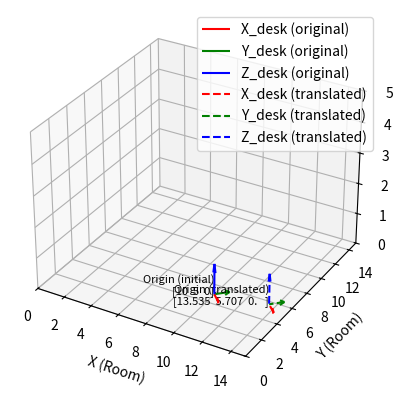

Python code for this plot:
import numpy as np
import matplotlib.pyplot as plt
from mpl_toolkits.mplot3d import Axes3D

# Define the rotation matrix (desk rotated 45 degrees around the Z-axis)
rotation_matrix = np.array([
    [0.707, 0.707, 0],
    [-0.707, 0.707, 0],
    [0, 0, 1]
])

# Initial position of the desk's origin in the room's global coordinates
desk_origin = np.array([10, 5, 0])

# Basis vectors of the desk's local coordinate system (in global coordinates)
x_desk_global = rotation_matrix @ np.array([1, 0, 0])
y_desk_global = rotation_matrix @ np.array([0, 1, 0])
z_desk_global = rotation_matrix @ np.array([0, 0, 1])

# Translation in the desk's local coordinates (e.g., move 2 units along local X, 3 along local Y)
translation_local = np.array([2, 3, 0])

# Translate the vector into global coordinates
translation_global = rotation_matrix @ translation_local

# New position of the desk's origin after translation
new_desk_origin = desk_origin + translation_global

# Plotting the original and new positions of the desk
fig = plt.figure()
ax = fig.add_subplot(111, projection='3d')

# Plot the original desk position
ax.quiver(desk_origin[0], desk_origin[1], desk_origin[2], x_desk_global[0], x_desk_global[1], x_desk_global[2], color='r', label='X_desk (original)')
ax.quiver(desk_origin[0], desk_origin[1], desk_origin[2], y_desk_global[0], y_desk_global[1], y_desk_global[2], color='g', label='Y_desk (original)')
ax.quiver(desk_origin[0], desk_origin[1], desk_origin[2], z_desk_global[0], z_desk_global[1], z_desk_global[2], color='b', label='Z_desk (original)')

# Plot the new desk position
ax.quiver(new_desk_origin[0], new_desk_origin[1], new_desk_origin[2], x_desk_global[0], x_desk_global[1], x_desk_global[2], color='r', linestyle='--', label='X_desk (translated)')
ax.quiver(new_desk_origin[0], new_desk_origin[1], new_desk_origin[2], y_desk_global[0], y_desk_global[1], y_desk_global[2], color='g', linestyle='--', label='Y_desk (translated)')
ax.quiver(new_desk_origin[0], new_desk_origin[1], new_desk_origin[2], z_desk_global[0], z_desk_global[1], z_desk_global[2], color='b', linestyle='--', label='Z_desk (translated)')

# Label the origins with smaller text size
ax.text(desk_origin[0], desk_origin[1], desk_origin[2], f'Origin (initial)\n{desk_origin}', color='k', fontsize=8, ha='right')
ax.text(new_desk_origin[0], new_desk_origin[1], new_desk_origin[2], f'Origin (translated)\n{new_desk_origin}', color='k', fontsize=8, ha='right')

# Plot settings
ax.set_xlim([0, 15])
ax.set_ylim([0, 15])
ax.set_zlim([0, 5])
ax.set_xlabel('X (Room)')
ax.set_ylabel('Y (Room)')
ax.set_zlabel('Z (Room)')
ax.legend()

# Show the plot
plt.show()
